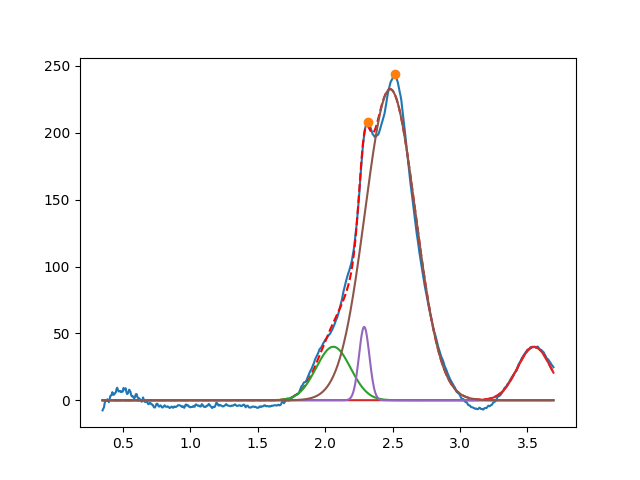

The data file committed next to this chart (first rows):
2.060710103200232624e+00, 3.999999999999999289e+01, 2.999999999999999334e-01, 9.999999999999998890e-01
3.549999999999999378e+00, 3.999999999999999289e+01, 2.923365915035397999e-01, 9.999999999999998890e-01
2.289507117656290891e+00, 5.489114025630353666e+01, 9.099715522286350167e-02, 9.999999999998320233e-01
2.482165936952617891e+00, 2.325145001978975472e+02, 4.390187054995856042e-01, 9.999999999999998890e-01
